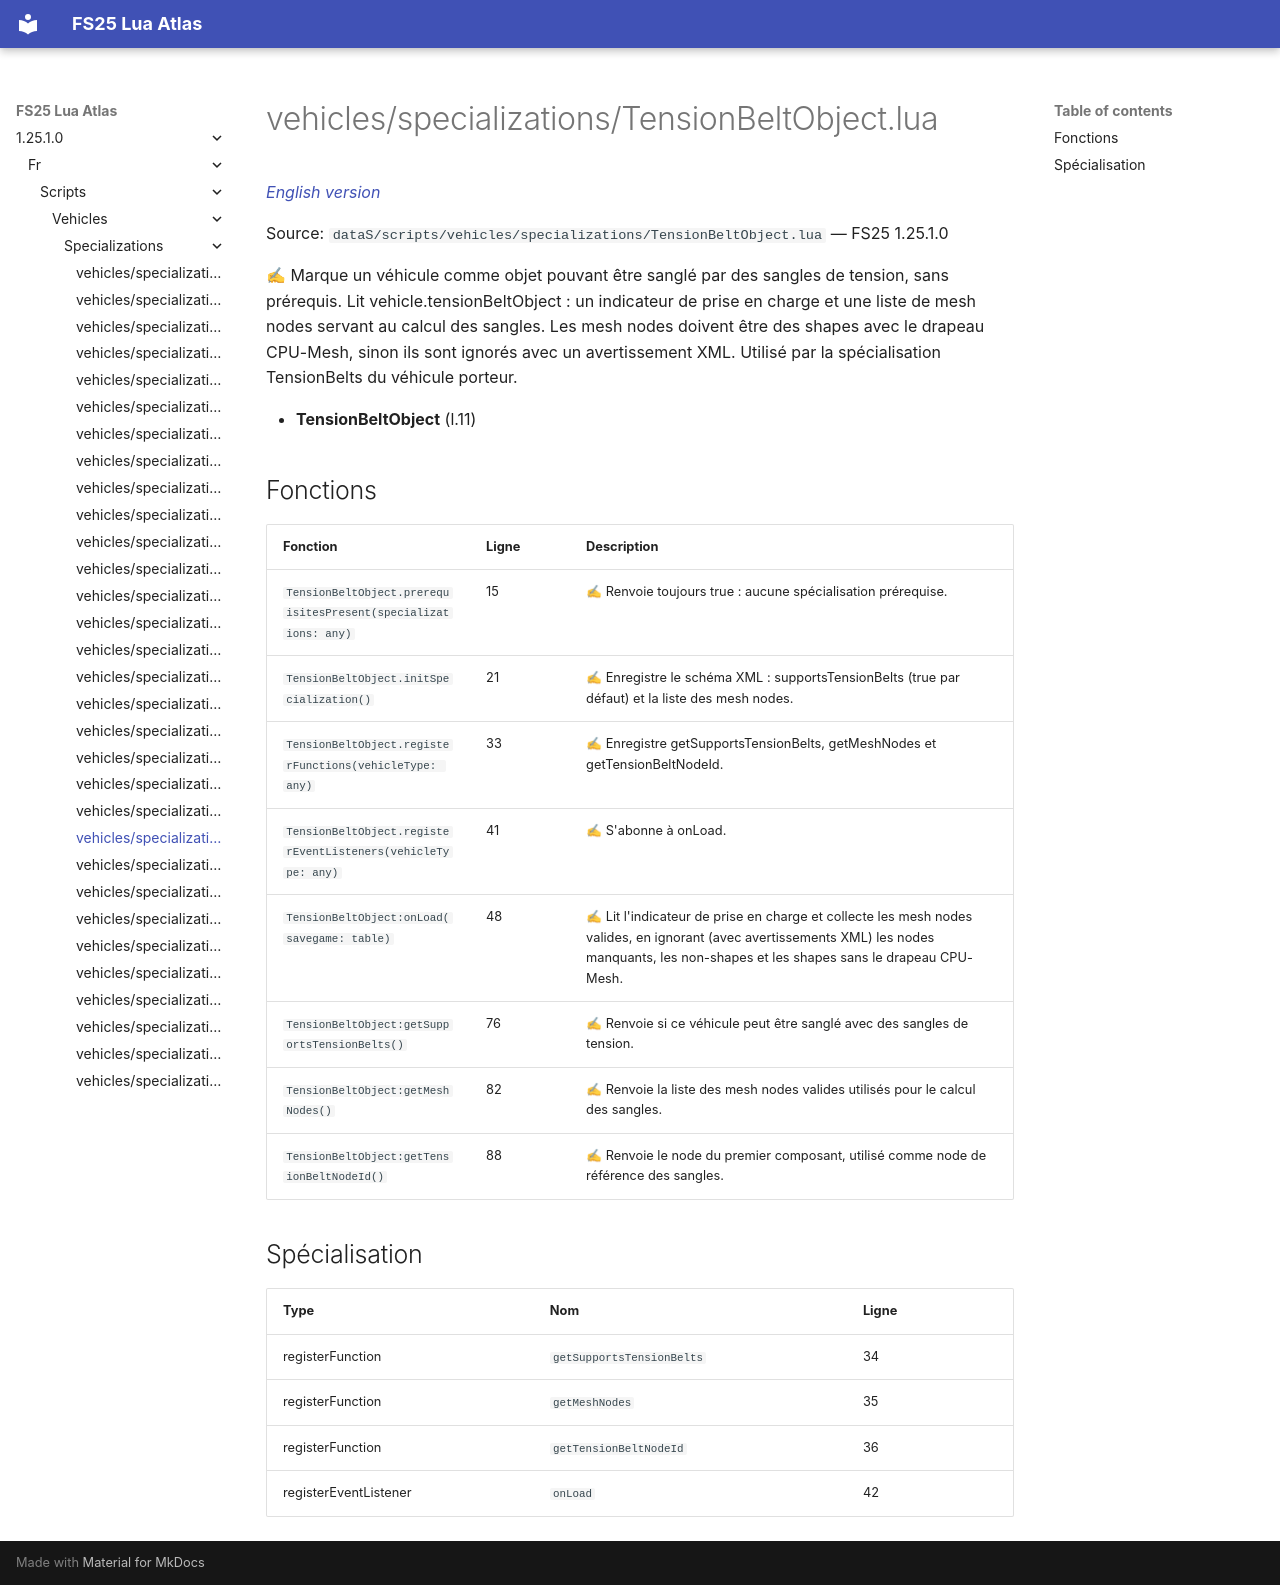

repository: Tim0219800/fs25-lua-atlas · page: 1.25.1.0/fr/scripts/vehicles/specializations/TensionBeltObject.html · generator: mkdocs

# vehicles/specializations/TensionBeltObject.lua

*[English version](../../../../scripts/vehicles/specializations/TensionBeltObject.md)*

Source: `dataS/scripts/vehicles/specializations/TensionBeltObject.lua` — FS25 1.25.1.0

✍ Marque un véhicule comme objet pouvant être sanglé par des sangles de tension, sans prérequis. Lit vehicle.tensionBeltObject : un indicateur de prise en charge et une liste de mesh nodes servant au calcul des sangles. Les mesh nodes doivent être des shapes avec le drapeau CPU-Mesh, sinon ils sont ignorés avec un avertissement XML. Utilisé par la spécialisation TensionBelts du véhicule porteur.

- **TensionBeltObject** (l.11)

## Fonctions

| Fonction | Ligne | Description |
|---|---|---|
| `TensionBeltObject.prerequisitesPresent(specializations: any)` | 15 | ✍ Renvoie toujours true : aucune spécialisation prérequise. |
| `TensionBeltObject.initSpecialization()` | 21 | ✍ Enregistre le schéma XML : supportsTensionBelts (true par défaut) et la liste des mesh nodes. |
| `TensionBeltObject.registerFunctions(vehicleType: any)` | 33 | ✍ Enregistre getSupportsTensionBelts, getMeshNodes et getTensionBeltNodeId. |
| `TensionBeltObject.registerEventListeners(vehicleType: any)` | 41 | ✍ S'abonne à onLoad. |
| `TensionBeltObject:onLoad(savegame: table)` | 48 | ✍ Lit l'indicateur de prise en charge et collecte les mesh nodes valides, en ignorant (avec avertissements XML) les nodes manquants, les non-shapes et les shapes sans le drapeau CPU-Mesh. |
| `TensionBeltObject:getSupportsTensionBelts()` | 76 | ✍ Renvoie si ce véhicule peut être sanglé avec des sangles de tension. |
| `TensionBeltObject:getMeshNodes()` | 82 | ✍ Renvoie la liste des mesh nodes valides utilisés pour le calcul des sangles. |
| `TensionBeltObject:getTensionBeltNodeId()` | 88 | ✍ Renvoie le node du premier composant, utilisé comme node de référence des sangles. |

## Spécialisation

| Type | Nom | Ligne |
|---|---|---|
| registerFunction | `getSupportsTensionBelts` | 34 |
| registerFunction | `getMeshNodes` | 35 |
| registerFunction | `getTensionBeltNodeId` | 36 |
| registerEventListener | `onLoad` | 42 |
